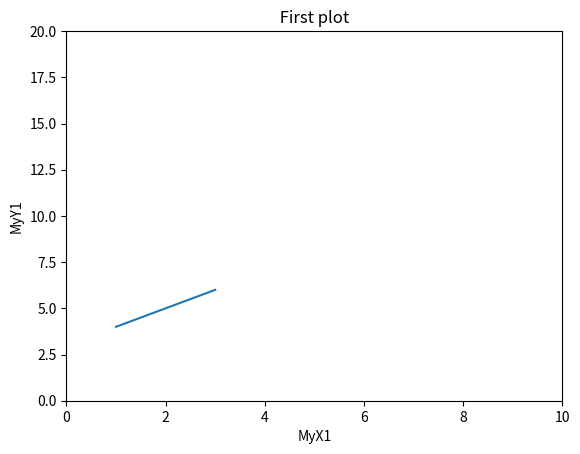
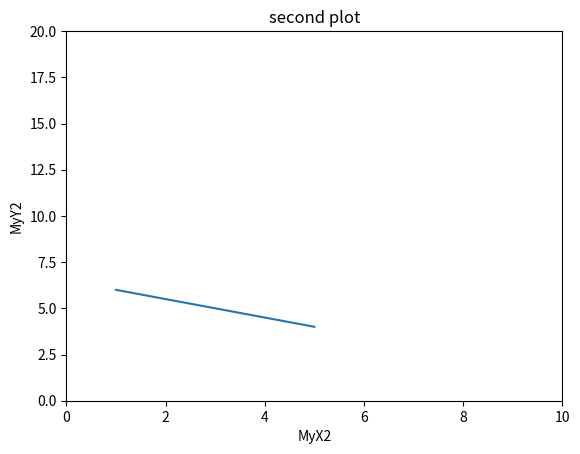

Write the Python code that produced these figures, in order.

import matplotlib.pyplot as plt

x1 = [1, 2, 3]
y1 = [4, 5, 6]
x2 = [1, 3, 5]
y2 = [6, 5, 4]

plt.figure(1)
plt.plot(x1, y1)
plt.axis([0, 10, 0, 20])
plt.xlabel('MyX1')
plt.ylabel('MyY1')
plt.title(" First plot ")
plt.figure(2)
plt.plot(x2, y2)
plt.axis([0, 10, 0, 20])
plt.xlabel('MyX2')
plt.ylabel('MyY2')
plt.title("second plot")
plt.show()